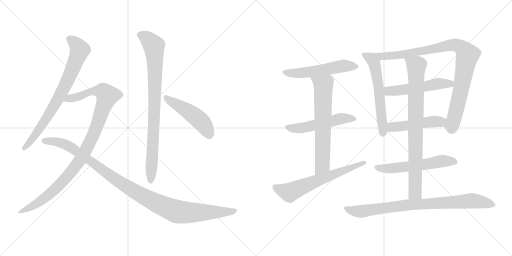
t = 0.00 s
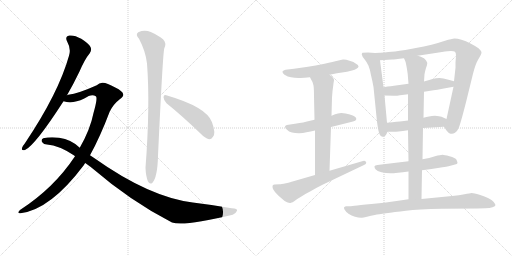
t = 2.67 s
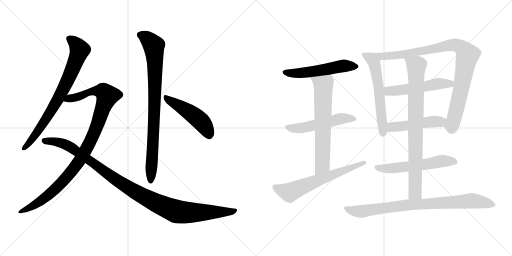
t = 5.33 s
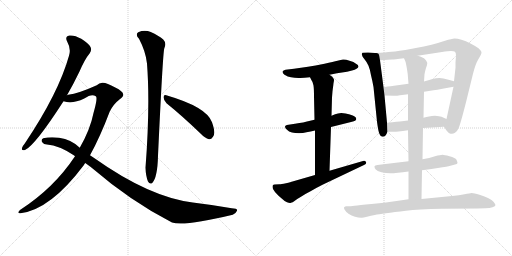
t = 8.00 s
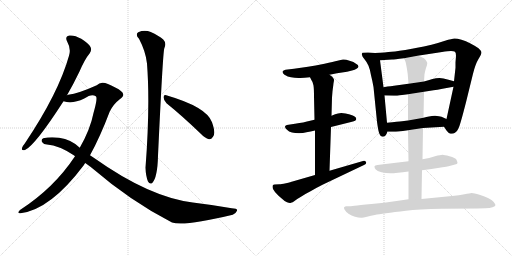
t = 10.67 s
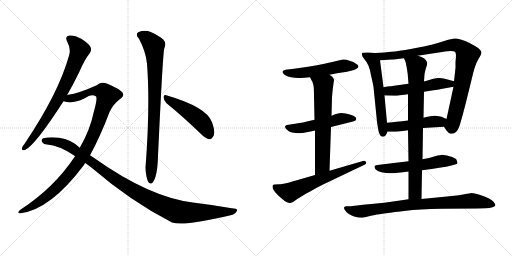
t = 13.34 s

The animated SVG that drew these frames (rendered in a browser with its animation timeline set to each time). Animation: 16 CSS @keyframes rules; one cycle of 13.34 s.

<svg version="1.1" viewBox="0 0 2048 1024" xmlns="http://www.w3.org/2000/svg">
  <g stroke="lightgray" stroke-dasharray="1,1" stroke-width="1" transform="scale(4, 4)">
    <line x1="0" y1="0" x2="256" y2="256"></line>
    <line x1="256" y1="0" x2="0" y2="256"></line>
    <line x1="128" y1="0" x2="128" y2="256"></line>
    <line x1="0" y1="128" x2="256" y2="128"></line>
    <line x1="256" y1="0" x2="512" y2="256"></line>
    <line x1="512" y1="0" x2="256" y2="256"></line>
    <line x1="384" y1="0" x2="384" y2="256"></line>
    <line x1="256" y1="128" x2="512" y2="128"></line>
  </g>
<g transform="scale(1, -1) translate(0, -850)">
   <style type="text/css">
    @keyframes keyframes0 {
      from {
       stroke: black;
       stroke-dashoffset: 768;
       stroke-width: 128;
       }
       71% {
       animation-timing-function: step-end;
       stroke: black;
       stroke-dashoffset: 0;
       stroke-width: 128;
       }
       to {
       stroke: black;
       stroke-width: 1024;
       }
       }
       #make-me-a-hanzi-animation-0 {
         animation: keyframes0 0.875000s both;
         animation-delay: 0.000000s;
         animation-timing-function: linear;
       }
    @keyframes keyframes1 {
      from {
       stroke: black;
       stroke-dashoffset: 1041;
       stroke-width: 128;
       }
       77% {
       animation-timing-function: step-end;
       stroke: black;
       stroke-dashoffset: 0;
       stroke-width: 128;
       }
       to {
       stroke: black;
       stroke-width: 1024;
       }
       }
       #make-me-a-hanzi-animation-1 {
         animation: keyframes1 1.097168s both;
         animation-delay: 0.875000s;
         animation-timing-function: linear;
       }
    @keyframes keyframes2 {
      from {
       stroke: black;
       stroke-dashoffset: 1093;
       stroke-width: 128;
       }
       78% {
       animation-timing-function: step-end;
       stroke: black;
       stroke-dashoffset: 0;
       stroke-width: 128;
       }
       to {
       stroke: black;
       stroke-width: 1024;
       }
       }
       #make-me-a-hanzi-animation-2 {
         animation: keyframes2 1.139486s both;
         animation-delay: 1.972168s;
         animation-timing-function: linear;
       }
    @keyframes keyframes3 {
      from {
       stroke: black;
       stroke-dashoffset: 866;
       stroke-width: 128;
       }
       74% {
       animation-timing-function: step-end;
       stroke: black;
       stroke-dashoffset: 0;
       stroke-width: 128;
       }
       to {
       stroke: black;
       stroke-width: 1024;
       }
       }
       #make-me-a-hanzi-animation-3 {
         animation: keyframes3 0.954753s both;
         animation-delay: 3.111654s;
         animation-timing-function: linear;
       }
    @keyframes keyframes4 {
      from {
       stroke: black;
       stroke-dashoffset: 487;
       stroke-width: 128;
       }
       61% {
       animation-timing-function: step-end;
       stroke: black;
       stroke-dashoffset: 0;
       stroke-width: 128;
       }
       to {
       stroke: black;
       stroke-width: 1024;
       }
       }
       #make-me-a-hanzi-animation-4 {
         animation: keyframes4 0.646322s both;
         animation-delay: 4.066407s;
         animation-timing-function: linear;
       }
    @keyframes keyframes5 {
      from {
       stroke: black;
       stroke-dashoffset: 546;
       stroke-width: 128;
       }
       64% {
       animation-timing-function: step-end;
       stroke: black;
       stroke-dashoffset: 0;
       stroke-width: 128;
       }
       to {
       stroke: black;
       stroke-width: 1024;
       }
       }
       #make-me-a-hanzi-animation-5 {
         animation: keyframes5 0.694336s both;
         animation-delay: 4.712729s;
         animation-timing-function: linear;
       }
    @keyframes keyframes6 {
      from {
       stroke: black;
       stroke-dashoffset: 530;
       stroke-width: 128;
       }
       63% {
       animation-timing-function: step-end;
       stroke: black;
       stroke-dashoffset: 0;
       stroke-width: 128;
       }
       to {
       stroke: black;
       stroke-width: 1024;
       }
       }
       #make-me-a-hanzi-animation-6 {
         animation: keyframes6 0.681315s both;
         animation-delay: 5.407065s;
         animation-timing-function: linear;
       }
    @keyframes keyframes7 {
      from {
       stroke: black;
       stroke-dashoffset: 667;
       stroke-width: 128;
       }
       68% {
       animation-timing-function: step-end;
       stroke: black;
       stroke-dashoffset: 0;
       stroke-width: 128;
       }
       to {
       stroke: black;
       stroke-width: 1024;
       }
       }
       #make-me-a-hanzi-animation-7 {
         animation: keyframes7 0.792806s both;
         animation-delay: 6.088380s;
         animation-timing-function: linear;
       }
    @keyframes keyframes8 {
      from {
       stroke: black;
       stroke-dashoffset: 643;
       stroke-width: 128;
       }
       68% {
       animation-timing-function: step-end;
       stroke: black;
       stroke-dashoffset: 0;
       stroke-width: 128;
       }
       to {
       stroke: black;
       stroke-width: 1024;
       }
       }
       #make-me-a-hanzi-animation-8 {
         animation: keyframes8 0.773275s both;
         animation-delay: 6.881186s;
         animation-timing-function: linear;
       }
    @keyframes keyframes9 {
      from {
       stroke: black;
       stroke-dashoffset: 598;
       stroke-width: 128;
       }
       66% {
       animation-timing-function: step-end;
       stroke: black;
       stroke-dashoffset: 0;
       stroke-width: 128;
       }
       to {
       stroke: black;
       stroke-width: 1024;
       }
       }
       #make-me-a-hanzi-animation-9 {
         animation: keyframes9 0.736654s both;
         animation-delay: 7.654461s;
         animation-timing-function: linear;
       }
    @keyframes keyframes10 {
      from {
       stroke: black;
       stroke-dashoffset: 950;
       stroke-width: 128;
       }
       76% {
       animation-timing-function: step-end;
       stroke: black;
       stroke-dashoffset: 0;
       stroke-width: 128;
       }
       to {
       stroke: black;
       stroke-width: 1024;
       }
       }
       #make-me-a-hanzi-animation-10 {
         animation: keyframes10 1.023112s both;
         animation-delay: 8.391115s;
         animation-timing-function: linear;
       }
    @keyframes keyframes11 {
      from {
       stroke: black;
       stroke-dashoffset: 530;
       stroke-width: 128;
       }
       63% {
       animation-timing-function: step-end;
       stroke: black;
       stroke-dashoffset: 0;
       stroke-width: 128;
       }
       to {
       stroke: black;
       stroke-width: 1024;
       }
       }
       #make-me-a-hanzi-animation-11 {
         animation: keyframes11 0.681315s both;
         animation-delay: 9.414227s;
         animation-timing-function: linear;
       }
    @keyframes keyframes12 {
      from {
       stroke: black;
       stroke-dashoffset: 487;
       stroke-width: 128;
       }
       61% {
       animation-timing-function: step-end;
       stroke: black;
       stroke-dashoffset: 0;
       stroke-width: 128;
       }
       to {
       stroke: black;
       stroke-width: 1024;
       }
       }
       #make-me-a-hanzi-animation-12 {
         animation: keyframes12 0.646322s both;
         animation-delay: 10.095542s;
         animation-timing-function: linear;
       }
    @keyframes keyframes13 {
      from {
       stroke: black;
       stroke-dashoffset: 576;
       stroke-width: 128;
       }
       65% {
       animation-timing-function: step-end;
       stroke: black;
       stroke-dashoffset: 0;
       stroke-width: 128;
       }
       to {
       stroke: black;
       stroke-width: 1024;
       }
       }
       #make-me-a-hanzi-animation-13 {
         animation: keyframes13 0.718750s both;
         animation-delay: 10.741864s;
         animation-timing-function: linear;
       }
    @keyframes keyframes14 {
      from {
       stroke: black;
       stroke-dashoffset: 837;
       stroke-width: 128;
       }
       73% {
       animation-timing-function: step-end;
       stroke: black;
       stroke-dashoffset: 0;
       stroke-width: 128;
       }
       to {
       stroke: black;
       stroke-width: 1024;
       }
       }
       #make-me-a-hanzi-animation-14 {
         animation: keyframes14 0.931152s both;
         animation-delay: 11.460614s;
         animation-timing-function: linear;
       }
    @keyframes keyframes15 {
      from {
       stroke: black;
       stroke-dashoffset: 852;
       stroke-width: 128;
       }
       73% {
       animation-timing-function: step-end;
       stroke: black;
       stroke-dashoffset: 0;
       stroke-width: 128;
       }
       to {
       stroke: black;
       stroke-width: 1024;
       }
       }
       #make-me-a-hanzi-animation-15 {
         animation: keyframes15 0.943359s both;
         animation-delay: 12.391766s;
         animation-timing-function: linear;
       }
</style>
<path d="M 268.0 469.0 Q 293.0 512.0 318.0 564.0 Q 339.0 613.0 359.0 637.0 Q 368.0 649.0 362.0 662.0 Q 356.0 675.0 325.0 695.0 Q 297.0 711.0 277.0 708.0 Q 258.0 704.0 269.0 683.0 Q 285.0 655.0 276.0 627.0 Q 234.0 477.0 99.0 276.0 Q 89.0 264.0 88.0 258.0 Q 85.0 246.0 100.0 250.0 Q 140.0 268.0 254.0 445.0 L 268.0 469.0 Z" fill="lightgray"></path> 
<path d="M 360.0 229.0 Q 400.0 301.0 439.0 404.0 Q 454.0 434.0 479.0 453.0 Q 494.0 463.0 493.0 472.0 Q 492.0 485.0 461.0 500.0 Q 424.0 521.0 409.0 519.0 Q 397.0 518.0 387.0 509.0 Q 314.0 476.0 273.0 471.0 Q 270.0 471.0 268.0 469.0 C 239.0 462.0 224.0 450.0 254.0 445.0 Q 290.0 433.0 337.0 456.0 Q 367.0 477.0 383.0 465.0 Q 392.0 461.0 374.0 398.0 Q 361.0 332.0 319.0 259.0 L 300.0 225.0 Q 216.0 98.0 80.0 10.0 Q 73.0 4.0 73.0 0.0 Q 74.0 -4.0 82.0 -3.0 Q 202.0 12.0 335.0 189.0 Q 338.0 195.0 341.0 198.0 L 360.0 229.0 Z" fill="lightgray"></path> 
<path d="M 341.0 198.0 L 363.0 182.0 Q 525.0 43.0 688.0 -40.0 Q 736.0 -56.0 931.0 -9.0 Q 944.0 -3.0 948.0 7.0 Q 951.0 17.0 927.0 17.0 Q 854.0 30.0 771.0 40.0 Q 597.0 62.0 378.0 217.0 Q 369.0 224.0 360.0 229.0 L 319.0 259.0 Q 286.0 292.0 236.0 299.0 Q 200.0 303.0 173.0 297.0 Q 163.0 291.0 168.0 282.0 Q 175.0 272.0 188.0 272.0 Q 237.0 268.0 295.0 229.0 Q 298.0 228.0 300.0 225.0 L 341.0 198.0 Z" fill="lightgray"></path> 
<path d="M 556.0 695.0 Q 583.0 644.0 588.0 596.0 Q 601.0 428.0 582.0 179.0 Q 583.0 146.0 592.0 124.0 Q 599.0 111.0 609.0 118.0 Q 630.0 140.0 632.0 227.0 Q 651.0 633.0 657.0 656.0 Q 667.0 678.0 653.0 692.0 Q 635.0 708.0 603.0 722.0 Q 578.0 732.0 553.0 721.0 Q 540.0 712.0 556.0 695.0 Z" fill="lightgray"></path> 
<path d="M 666.0 437.0 Q 727.0 388.0 802.0 316.0 Q 820.0 297.0 836.0 293.0 Q 845.0 292.0 852.0 303.0 Q 864.0 316.0 848.0 361.0 Q 827.0 422.0 665.0 469.0 Q 655.0 473.0 654.0 461.0 Q 655.0 448.0 666.0 437.0 Z" fill="lightgray"></path> 
<path d="M 1318.0 551.5 L 1348.0 557.5 L 1388.0 563.5 L 1408.0 568.5 Q 1420.0 571.5 1426.0 575.5 Q 1433.0 579.5 1434.0 583.5 L 1434.0 584.5 Q 1434.0 590.5 1424.0 595.5 Q 1416.0 603.5 1398.0 607.5 Q 1384.0 612.5 1375.0 612.5 L 1372.0 612.5 Q 1364.0 611.5 1350.0 607.5 Q 1335.0 603.5 1298.0 595.5 Q 1260.0 587.5 1232.0 583.5 L 1176.0 575.5 L 1142.0 571.5 Q 1133.0 569.5 1130.0 564.5 L 1130.0 562.5 Q 1130.0 557.5 1138.0 551.5 Q 1151.0 543.5 1164.0 541.5 Q 1178.0 538.5 1194.0 538.5 L 1201.0 538.5 Q 1216.0 538.5 1240.0 541.5 L 1318.0 551.5 Z" fill="lightgray"></path> 
<path d="M 1324.0 342.5 L 1408.0 363.5 Q 1424.0 367.5 1425.0 373.5 L 1425.0 375.5 Q 1425.0 380.5 1420.0 383.5 Q 1414.0 389.5 1396.0 393.5 Q 1379.0 397.5 1374.0 397.5 Q 1369.0 398.5 1365.0 398.5 Q 1358.0 398.5 1352.0 396.5 Q 1342.0 394.5 1326.0 387.5 L 1258.0 371.5 L 1232.0 365.5 Q 1219.0 361.5 1180.0 355.5 L 1154.0 351.5 Q 1140.0 349.5 1140.0 343.5 Q 1140.0 337.5 1148.0 331.5 Q 1155.0 323.5 1168.0 320.5 Q 1180.0 317.5 1196.0 317.5 Q 1212.0 317.5 1226.0 321.5 Q 1242.0 323.5 1260.0 328.5 L 1324.0 342.5 Z" fill="lightgray"></path> 
<path d="M 1318.0 167.5 L 1324.0 342.5 L 1326.0 387.5 L 1328.0 460.5 L 1330.0 485.5 Q 1334.0 516.5 1334.0 517.5 Q 1336.0 527.5 1336.0 530.5 L 1336.0 531.5 Q 1336.0 534.5 1332.0 539.5 Q 1330.0 543.5 1318.0 551.5 C 1294.0 569.5 1226.0 568.5 1240.0 541.5 L 1246.0 529.5 Q 1252.0 522.5 1254.0 508.5 Q 1256.0 494.5 1256.0 465.5 L 1258.0 371.5 L 1260.0 328.5 L 1260.0 150.5 C 1260.0 120.5 1317.0 137.5 1318.0 167.5 Z" fill="lightgray"></path> 
<path d="M 1260.0 150.5 L 1170.0 124.5 Q 1164.0 122.5 1144.0 117.5 Q 1124.0 113.5 1118.0 113.5 L 1098.0 112.5 Q 1094.0 111.5 1092.0 110.5 Q 1090.0 108.5 1090.0 104.5 Q 1090.0 100.5 1092.0 94.5 Q 1098.0 82.5 1114.0 67.5 L 1128.0 55.5 Q 1138.0 45.5 1148.0 41.5 Q 1155.0 38.5 1160.0 38.5 Q 1162.0 38.5 1164.0 39.5 Q 1170.0 40.5 1178.0 46.5 Q 1186.0 53.5 1204.0 63.5 Q 1222.0 75.5 1244.0 86.5 Q 1264.0 98.5 1290.0 111.5 L 1456.0 190.5 Q 1465.0 194.5 1465.0 199.5 Q 1465.0 200.5 1464.0 202.5 Q 1461.0 207.5 1456.0 207.5 Q 1454.0 207.5 1452.0 206.5 L 1318.0 167.5 L 1260.0 150.5 Z" fill="lightgray"></path> 
<path d="M 1500.0 638.5 L 1472.0 640.5 L 1450.0 639.5 Q 1447.0 636.5 1447.0 633.5 Q 1447.0 632.5 1448.0 630.5 Q 1448.0 624.5 1458.0 613.5 Q 1468.0 601.5 1474.0 587.5 Q 1480.0 573.5 1484.0 549.5 Q 1490.0 525.5 1494.0 502.5 L 1508.0 363.5 Q 1513.0 325.5 1518.0 314.5 Q 1522.0 303.5 1530.0 303.5 Q 1537.0 303.5 1542.0 308.5 Q 1546.0 313.5 1550.0 323.5 L 1548.0 359.5 L 1538.0 468.5 L 1534.0 501.5 L 1520.0 609.5 C 1516.0 637.5 1516.0 637.5 1500.0 638.5 Z" fill="lightgray"></path> 
<path d="M 1776.0 343.5 L 1786.0 328.5 Q 1794.0 317.5 1802.0 315.5 L 1807.0 315.5 Q 1814.0 315.5 1820.0 319.5 Q 1830.0 326.5 1834.0 337.5 Q 1840.0 347.5 1864.0 441.5 L 1892.0 555.5 Q 1902.0 595.5 1914.0 614.5 Q 1926.0 633.5 1926.0 640.5 Q 1925.0 647.5 1914.0 657.5 Q 1903.0 665.5 1882.0 676.5 Q 1863.0 686.5 1846.0 691.5 Q 1829.0 696.5 1818.0 696.5 Q 1808.0 695.5 1780.0 687.5 Q 1750.0 677.5 1726.0 671.5 Q 1704.0 665.5 1648.0 655.5 Q 1590.0 645.5 1566.0 643.5 Q 1543.0 640.5 1500.0 638.5 C 1470.0 636.5 1490.0 607.5 1520.0 609.5 L 1568.0 612.5 Q 1576.0 612.5 1616.0 617.5 L 1670.0 627.5 L 1768.0 642.5 Q 1793.0 646.5 1804.0 646.5 Q 1815.0 645.5 1820.0 643.5 Q 1824.0 639.5 1824.0 626.5 Q 1824.0 625.5 1822.0 601.5 L 1822.0 579.5 L 1816.0 525.5 L 1814.0 503.5 L 1786.0 374.5 C 1780.0 345.5 1774.0 347.5 1776.0 343.5 Z" fill="lightgray"></path> 
<path d="M 1634.0 515.5 L 1576.0 507.5 Q 1570.0 507.5 1534.0 501.5 C 1504.0 496.5 1508.0 469.5 1538.0 468.5 L 1576.0 467.5 L 1580.0 467.5 Q 1587.0 467.5 1600.0 469.5 Q 1617.0 471.5 1632.0 473.5 L 1696.0 483.5 L 1734.0 489.5 Q 1748.0 491.5 1770.0 495.5 L 1814.0 503.5 C 1844.0 508.5 1845.0 517.5 1816.0 525.5 L 1794.0 531.5 Q 1772.0 537.5 1758.0 538.5 Q 1744.0 538.5 1730.0 534.5 Q 1714.0 529.5 1696.0 524.5 L 1634.0 515.5 Z" fill="lightgray"></path> 
<path d="M 1692.0 338.5 L 1776.0 343.5 C 1806.0 345.5 1813.0 362.5 1786.0 374.5 L 1766.0 383.5 Q 1758.0 386.5 1740.0 387.5 Q 1727.0 387.5 1716.0 384.5 Q 1706.0 382.5 1694.0 379.5 L 1632.0 368.5 L 1608.0 365.5 Q 1594.0 364.5 1548.0 359.5 C 1518.0 356.5 1520.0 323.5 1550.0 323.5 L 1576.0 323.5 Q 1582.0 323.5 1594.0 324.5 Q 1610.0 326.5 1632.0 329.5 L 1692.0 338.5 Z" fill="lightgray"></path> 
<path d="M 1688.0 169.5 L 1726.0 174.5 L 1770.0 181.5 Q 1787.0 183.5 1794.0 185.5 L 1820.0 192.5 Q 1829.0 194.5 1830.0 198.5 Q 1830.0 201.5 1826.0 211.5 Q 1822.0 219.5 1798.0 225.5 Q 1776.0 231.5 1770.0 231.5 Q 1763.0 231.5 1740.0 225.5 Q 1718.0 218.5 1690.0 213.5 L 1634.0 205.5 L 1592.0 200.5 L 1534.0 193.5 L 1510.0 190.5 Q 1499.0 189.5 1498.0 185.5 L 1498.0 183.5 Q 1498.0 179.5 1502.0 173.5 Q 1508.0 165.5 1526.0 161.5 Q 1543.0 157.5 1562.0 157.5 Q 1572.0 157.5 1592.0 159.5 Q 1610.0 161.5 1634.0 164.5 L 1688.0 169.5 Z" fill="lightgray"></path> 
<path d="M 1634.0 164.5 L 1634.0 53.5 C 1634.0 23.5 1685.0 24.5 1686.0 54.5 L 1688.0 169.5 L 1690.0 213.5 L 1692.0 338.5 L 1694.0 379.5 L 1696.0 483.5 L 1696.0 524.5 L 1698.0 553.5 Q 1700.0 565.5 1704.0 578.5 Q 1709.0 591.5 1709.0 597.5 Q 1709.0 600.5 1708.0 601.5 Q 1706.0 607.5 1700.0 613.5 Q 1694.0 621.5 1670.0 627.5 C 1641.0 636.5 1605.0 645.5 1616.0 617.5 L 1622.0 603.5 Q 1624.0 597.5 1628.0 573.5 Q 1632.0 550.5 1632.0 539.5 L 1634.0 515.5 L 1632.0 473.5 L 1632.0 368.5 L 1632.0 329.5 L 1634.0 205.5 L 1634.0 164.5 Z" fill="lightgray"></path> 
<path d="M 1634.0 53.5 L 1586.0 46.5 Q 1537.0 39.5 1486.0 34.5 Q 1436.0 29.5 1418.0 27.5 Q 1400.0 25.5 1394.0 25.5 L 1384.0 25.5 Q 1378.0 24.5 1376.0 20.5 L 1376.0 19.5 Q 1376.0 15.5 1380.0 9.5 Q 1384.0 2.5 1394.0 -4.5 Q 1406.0 -12.5 1420.0 -16.5 Q 1433.0 -20.5 1444.0 -20.5 L 1448.0 -20.5 Q 1452.0 -20.5 1468.0 -16.5 Q 1484.0 -12.5 1499.0 -9.5 Q 1514.0 -6.5 1544.0 -2.5 Q 1576.0 2.5 1624.0 7.5 Q 1672.0 13.5 1768.0 15.5 L 1910.0 16.5 L 1942.0 17.5 Q 1960.0 17.5 1970.0 21.5 Q 1982.0 25.5 1982.0 30.5 Q 1980.0 35.5 1974.0 43.5 Q 1968.0 50.5 1954.0 57.5 Q 1940.0 65.5 1918.0 71.5 Q 1896.0 78.5 1886.0 78.5 Q 1880.0 77.5 1858.0 73.5 Q 1838.0 69.5 1808.0 66.5 L 1686.0 54.5 L 1634.0 53.5 Z" fill="lightgray"></path> 
      <clipPath id="make-me-a-hanzi-clip-0">
      <path d="M 268.0 469.0 Q 293.0 512.0 318.0 564.0 Q 339.0 613.0 359.0 637.0 Q 368.0 649.0 362.0 662.0 Q 356.0 675.0 325.0 695.0 Q 297.0 711.0 277.0 708.0 Q 258.0 704.0 269.0 683.0 Q 285.0 655.0 276.0 627.0 Q 234.0 477.0 99.0 276.0 Q 89.0 264.0 88.0 258.0 Q 85.0 246.0 100.0 250.0 Q 140.0 268.0 254.0 445.0 L 268.0 469.0 Z" fill="lightgray"></path>
      </clipPath>
      <path clip-path="url(#make-me-a-hanzi-clip-0)" d="M 279.0 694.0 L 305.0 673.0 L 318.0 649.0 L 289.0 569.0 L 204.0 404.0 L 134.0 300.0 L 97.0 259.0 " fill="none" id="make-me-a-hanzi-animation-0" stroke-dasharray="640 1280" stroke-linecap="round"></path>

      <clipPath id="make-me-a-hanzi-clip-1">
      <path d="M 360.0 229.0 Q 400.0 301.0 439.0 404.0 Q 454.0 434.0 479.0 453.0 Q 494.0 463.0 493.0 472.0 Q 492.0 485.0 461.0 500.0 Q 424.0 521.0 409.0 519.0 Q 397.0 518.0 387.0 509.0 Q 314.0 476.0 273.0 471.0 Q 270.0 471.0 268.0 469.0 C 239.0 462.0 224.0 450.0 254.0 445.0 Q 290.0 433.0 337.0 456.0 Q 367.0 477.0 383.0 465.0 Q 392.0 461.0 374.0 398.0 Q 361.0 332.0 319.0 259.0 L 300.0 225.0 Q 216.0 98.0 80.0 10.0 Q 73.0 4.0 73.0 0.0 Q 74.0 -4.0 82.0 -3.0 Q 202.0 12.0 335.0 189.0 Q 338.0 195.0 341.0 198.0 L 360.0 229.0 Z" fill="lightgray"></path>
      </clipPath>
      <path clip-path="url(#make-me-a-hanzi-clip-1)" d="M 261.0 449.0 L 323.0 466.0 L 366.0 485.0 L 411.0 485.0 L 430.0 467.0 L 377.0 319.0 L 310.0 195.0 L 235.0 107.0 L 187.0 64.0 L 142.0 32.0 L 79.0 3.0 " fill="none" id="make-me-a-hanzi-animation-1" stroke-dasharray="913 1826" stroke-linecap="round"></path>

      <clipPath id="make-me-a-hanzi-clip-2">
      <path d="M 341.0 198.0 L 363.0 182.0 Q 525.0 43.0 688.0 -40.0 Q 736.0 -56.0 931.0 -9.0 Q 944.0 -3.0 948.0 7.0 Q 951.0 17.0 927.0 17.0 Q 854.0 30.0 771.0 40.0 Q 597.0 62.0 378.0 217.0 Q 369.0 224.0 360.0 229.0 L 319.0 259.0 Q 286.0 292.0 236.0 299.0 Q 200.0 303.0 173.0 297.0 Q 163.0 291.0 168.0 282.0 Q 175.0 272.0 188.0 272.0 Q 237.0 268.0 295.0 229.0 Q 298.0 228.0 300.0 225.0 L 341.0 198.0 Z" fill="lightgray"></path>
      </clipPath>
      <path clip-path="url(#make-me-a-hanzi-clip-2)" d="M 180.0 286.0 L 226.0 283.0 L 279.0 264.0 L 502.0 106.0 L 582.0 59.0 L 689.0 10.0 L 736.0 0.0 L 892.0 1.0 L 938.0 7.0 " fill="none" id="make-me-a-hanzi-animation-2" stroke-dasharray="965 1930" stroke-linecap="round"></path>

      <clipPath id="make-me-a-hanzi-clip-3">
      <path d="M 556.0 695.0 Q 583.0 644.0 588.0 596.0 Q 601.0 428.0 582.0 179.0 Q 583.0 146.0 592.0 124.0 Q 599.0 111.0 609.0 118.0 Q 630.0 140.0 632.0 227.0 Q 651.0 633.0 657.0 656.0 Q 667.0 678.0 653.0 692.0 Q 635.0 708.0 603.0 722.0 Q 578.0 732.0 553.0 721.0 Q 540.0 712.0 556.0 695.0 Z" fill="lightgray"></path>
      </clipPath>
      <path clip-path="url(#make-me-a-hanzi-clip-3)" d="M 563.0 709.0 L 589.0 696.0 L 615.0 667.0 L 618.0 634.0 L 617.0 353.0 L 602.0 126.0 " fill="none" id="make-me-a-hanzi-animation-3" stroke-dasharray="738 1476" stroke-linecap="round"></path>

      <clipPath id="make-me-a-hanzi-clip-4">
      <path d="M 666.0 437.0 Q 727.0 388.0 802.0 316.0 Q 820.0 297.0 836.0 293.0 Q 845.0 292.0 852.0 303.0 Q 864.0 316.0 848.0 361.0 Q 827.0 422.0 665.0 469.0 Q 655.0 473.0 654.0 461.0 Q 655.0 448.0 666.0 437.0 Z" fill="lightgray"></path>
      </clipPath>
      <path clip-path="url(#make-me-a-hanzi-clip-4)" d="M 665.0 457.0 L 789.0 378.0 L 822.0 342.0 L 836.0 310.0 " fill="none" id="make-me-a-hanzi-animation-4" stroke-dasharray="359 718" stroke-linecap="round"></path>

      <clipPath id="make-me-a-hanzi-clip-5">
      <path d="M 1318.0 551.5 L 1348.0 557.5 L 1388.0 563.5 L 1408.0 568.5 Q 1420.0 571.5 1426.0 575.5 Q 1433.0 579.5 1434.0 583.5 L 1434.0 584.5 Q 1434.0 590.5 1424.0 595.5 Q 1416.0 603.5 1398.0 607.5 Q 1384.0 612.5 1375.0 612.5 L 1372.0 612.5 Q 1364.0 611.5 1350.0 607.5 Q 1335.0 603.5 1298.0 595.5 Q 1260.0 587.5 1232.0 583.5 L 1176.0 575.5 L 1142.0 571.5 Q 1133.0 569.5 1130.0 564.5 L 1130.0 562.5 Q 1130.0 557.5 1138.0 551.5 Q 1151.0 543.5 1164.0 541.5 Q 1178.0 538.5 1194.0 538.5 L 1201.0 538.5 Q 1216.0 538.5 1240.0 541.5 L 1318.0 551.5 Z" fill="lightgray"></path>
      </clipPath>
      <path clip-path="url(#make-me-a-hanzi-clip-5)" d="M 1139.0 563.5 L 1206.0 558.5 L 1362.0 585.5 L 1426.0 584.5 " fill="none" id="make-me-a-hanzi-animation-5" stroke-dasharray="418 836" stroke-linecap="round"></path>

      <clipPath id="make-me-a-hanzi-clip-6">
      <path d="M 1324.0 342.5 L 1408.0 363.5 Q 1424.0 367.5 1425.0 373.5 L 1425.0 375.5 Q 1425.0 380.5 1420.0 383.5 Q 1414.0 389.5 1396.0 393.5 Q 1379.0 397.5 1374.0 397.5 Q 1369.0 398.5 1365.0 398.5 Q 1358.0 398.5 1352.0 396.5 Q 1342.0 394.5 1326.0 387.5 L 1258.0 371.5 L 1232.0 365.5 Q 1219.0 361.5 1180.0 355.5 L 1154.0 351.5 Q 1140.0 349.5 1140.0 343.5 Q 1140.0 337.5 1148.0 331.5 Q 1155.0 323.5 1168.0 320.5 Q 1180.0 317.5 1196.0 317.5 Q 1212.0 317.5 1226.0 321.5 Q 1242.0 323.5 1260.0 328.5 L 1324.0 342.5 Z" fill="lightgray"></path>
      </clipPath>
      <path clip-path="url(#make-me-a-hanzi-clip-6)" d="M 1149.0 340.5 L 1202.0 337.5 L 1362.0 375.5 L 1418.0 374.5 " fill="none" id="make-me-a-hanzi-animation-6" stroke-dasharray="402 804" stroke-linecap="round"></path>

      <clipPath id="make-me-a-hanzi-clip-7">
      <path d="M 1318.0 167.5 L 1324.0 342.5 L 1326.0 387.5 L 1328.0 460.5 L 1330.0 485.5 Q 1334.0 516.5 1334.0 517.5 Q 1336.0 527.5 1336.0 530.5 L 1336.0 531.5 Q 1336.0 534.5 1332.0 539.5 Q 1330.0 543.5 1318.0 551.5 C 1294.0 569.5 1226.0 568.5 1240.0 541.5 L 1246.0 529.5 Q 1252.0 522.5 1254.0 508.5 Q 1256.0 494.5 1256.0 465.5 L 1258.0 371.5 L 1260.0 328.5 L 1260.0 150.5 C 1260.0 120.5 1317.0 137.5 1318.0 167.5 Z" fill="lightgray"></path>
      </clipPath>
      <path clip-path="url(#make-me-a-hanzi-clip-7)" d="M 1248.0 538.5 L 1283.0 517.5 L 1294.0 498.5 L 1290.0 192.5 L 1266.0 157.5 " fill="none" id="make-me-a-hanzi-animation-7" stroke-dasharray="539 1078" stroke-linecap="round"></path>

      <clipPath id="make-me-a-hanzi-clip-8">
      <path d="M 1260.0 150.5 L 1170.0 124.5 Q 1164.0 122.5 1144.0 117.5 Q 1124.0 113.5 1118.0 113.5 L 1098.0 112.5 Q 1094.0 111.5 1092.0 110.5 Q 1090.0 108.5 1090.0 104.5 Q 1090.0 100.5 1092.0 94.5 Q 1098.0 82.5 1114.0 67.5 L 1128.0 55.5 Q 1138.0 45.5 1148.0 41.5 Q 1155.0 38.5 1160.0 38.5 Q 1162.0 38.5 1164.0 39.5 Q 1170.0 40.5 1178.0 46.5 Q 1186.0 53.5 1204.0 63.5 Q 1222.0 75.5 1244.0 86.5 Q 1264.0 98.5 1290.0 111.5 L 1456.0 190.5 Q 1465.0 194.5 1465.0 199.5 Q 1465.0 200.5 1464.0 202.5 Q 1461.0 207.5 1456.0 207.5 Q 1454.0 207.5 1452.0 206.5 L 1318.0 167.5 L 1260.0 150.5 Z" fill="lightgray"></path>
      </clipPath>
      <path clip-path="url(#make-me-a-hanzi-clip-8)" d="M 1097.0 105.5 L 1158.0 80.5 L 1457.0 198.5 " fill="none" id="make-me-a-hanzi-animation-8" stroke-dasharray="515 1030" stroke-linecap="round"></path>

      <clipPath id="make-me-a-hanzi-clip-9">
      <path d="M 1500.0 638.5 L 1472.0 640.5 L 1450.0 639.5 Q 1447.0 636.5 1447.0 633.5 Q 1447.0 632.5 1448.0 630.5 Q 1448.0 624.5 1458.0 613.5 Q 1468.0 601.5 1474.0 587.5 Q 1480.0 573.5 1484.0 549.5 Q 1490.0 525.5 1494.0 502.5 L 1508.0 363.5 Q 1513.0 325.5 1518.0 314.5 Q 1522.0 303.5 1530.0 303.5 Q 1537.0 303.5 1542.0 308.5 Q 1546.0 313.5 1550.0 323.5 L 1548.0 359.5 L 1538.0 468.5 L 1534.0 501.5 L 1520.0 609.5 C 1516.0 637.5 1516.0 637.5 1500.0 638.5 Z" fill="lightgray"></path>
      </clipPath>
      <path clip-path="url(#make-me-a-hanzi-clip-9)" d="M 1454.0 634.5 L 1487.0 615.5 L 1501.0 583.5 L 1518.0 471.5 L 1531.0 316.5 " fill="none" id="make-me-a-hanzi-animation-9" stroke-dasharray="470 940" stroke-linecap="round"></path>

      <clipPath id="make-me-a-hanzi-clip-10">
      <path d="M 1776.0 343.5 L 1786.0 328.5 Q 1794.0 317.5 1802.0 315.5 L 1807.0 315.5 Q 1814.0 315.5 1820.0 319.5 Q 1830.0 326.5 1834.0 337.5 Q 1840.0 347.5 1864.0 441.5 L 1892.0 555.5 Q 1902.0 595.5 1914.0 614.5 Q 1926.0 633.5 1926.0 640.5 Q 1925.0 647.5 1914.0 657.5 Q 1903.0 665.5 1882.0 676.5 Q 1863.0 686.5 1846.0 691.5 Q 1829.0 696.5 1818.0 696.5 Q 1808.0 695.5 1780.0 687.5 Q 1750.0 677.5 1726.0 671.5 Q 1704.0 665.5 1648.0 655.5 Q 1590.0 645.5 1566.0 643.5 Q 1543.0 640.5 1500.0 638.5 C 1470.0 636.5 1490.0 607.5 1520.0 609.5 L 1568.0 612.5 Q 1576.0 612.5 1616.0 617.5 L 1670.0 627.5 L 1768.0 642.5 Q 1793.0 646.5 1804.0 646.5 Q 1815.0 645.5 1820.0 643.5 Q 1824.0 639.5 1824.0 626.5 Q 1824.0 625.5 1822.0 601.5 L 1822.0 579.5 L 1816.0 525.5 L 1814.0 503.5 L 1786.0 374.5 C 1780.0 345.5 1774.0 347.5 1776.0 343.5 Z" fill="lightgray"></path>
      </clipPath>
      <path clip-path="url(#make-me-a-hanzi-clip-10)" d="M 1508.0 637.5 L 1528.0 625.5 L 1589.0 629.5 L 1812.0 670.5 L 1843.0 662.5 L 1859.0 646.5 L 1870.0 630.5 L 1832.0 436.5 L 1809.0 351.5 L 1787.0 345.5 " fill="none" id="make-me-a-hanzi-animation-10" stroke-dasharray="822 1644" stroke-linecap="round"></path>

      <clipPath id="make-me-a-hanzi-clip-11">
      <path d="M 1634.0 515.5 L 1576.0 507.5 Q 1570.0 507.5 1534.0 501.5 C 1504.0 496.5 1508.0 469.5 1538.0 468.5 L 1576.0 467.5 L 1580.0 467.5 Q 1587.0 467.5 1600.0 469.5 Q 1617.0 471.5 1632.0 473.5 L 1696.0 483.5 L 1734.0 489.5 Q 1748.0 491.5 1770.0 495.5 L 1814.0 503.5 C 1844.0 508.5 1845.0 517.5 1816.0 525.5 L 1794.0 531.5 Q 1772.0 537.5 1758.0 538.5 Q 1744.0 538.5 1730.0 534.5 Q 1714.0 529.5 1696.0 524.5 L 1634.0 515.5 Z" fill="lightgray"></path>
      </clipPath>
      <path clip-path="url(#make-me-a-hanzi-clip-11)" d="M 1545.0 474.5 L 1554.0 486.5 L 1635.0 494.5 L 1742.0 514.5 L 1801.0 514.5 L 1809.0 520.5 " fill="none" id="make-me-a-hanzi-animation-11" stroke-dasharray="402 804" stroke-linecap="round"></path>

      <clipPath id="make-me-a-hanzi-clip-12">
      <path d="M 1692.0 338.5 L 1776.0 343.5 C 1806.0 345.5 1813.0 362.5 1786.0 374.5 L 1766.0 383.5 Q 1758.0 386.5 1740.0 387.5 Q 1727.0 387.5 1716.0 384.5 Q 1706.0 382.5 1694.0 379.5 L 1632.0 368.5 L 1608.0 365.5 Q 1594.0 364.5 1548.0 359.5 C 1518.0 356.5 1520.0 323.5 1550.0 323.5 L 1576.0 323.5 Q 1582.0 323.5 1594.0 324.5 Q 1610.0 326.5 1632.0 329.5 L 1692.0 338.5 Z" fill="lightgray"></path>
      </clipPath>
      <path clip-path="url(#make-me-a-hanzi-clip-12)" d="M 1557.0 329.5 L 1567.0 342.5 L 1761.0 363.5 L 1779.0 371.5 " fill="none" id="make-me-a-hanzi-animation-12" stroke-dasharray="359 718" stroke-linecap="round"></path>

      <clipPath id="make-me-a-hanzi-clip-13">
      <path d="M 1688.0 169.5 L 1726.0 174.5 L 1770.0 181.5 Q 1787.0 183.5 1794.0 185.5 L 1820.0 192.5 Q 1829.0 194.5 1830.0 198.5 Q 1830.0 201.5 1826.0 211.5 Q 1822.0 219.5 1798.0 225.5 Q 1776.0 231.5 1770.0 231.5 Q 1763.0 231.5 1740.0 225.5 Q 1718.0 218.5 1690.0 213.5 L 1634.0 205.5 L 1592.0 200.5 L 1534.0 193.5 L 1510.0 190.5 Q 1499.0 189.5 1498.0 185.5 L 1498.0 183.5 Q 1498.0 179.5 1502.0 173.5 Q 1508.0 165.5 1526.0 161.5 Q 1543.0 157.5 1562.0 157.5 Q 1572.0 157.5 1592.0 159.5 Q 1610.0 161.5 1634.0 164.5 L 1688.0 169.5 Z" fill="lightgray"></path>
      </clipPath>
      <path clip-path="url(#make-me-a-hanzi-clip-13)" d="M 1505.0 184.5 L 1523.0 176.5 L 1582.0 177.5 L 1768.0 206.5 L 1821.0 202.5 " fill="none" id="make-me-a-hanzi-animation-13" stroke-dasharray="448 896" stroke-linecap="round"></path>

      <clipPath id="make-me-a-hanzi-clip-14">
      <path d="M 1634.0 164.5 L 1634.0 53.5 C 1634.0 23.5 1685.0 24.5 1686.0 54.5 L 1688.0 169.5 L 1690.0 213.5 L 1692.0 338.5 L 1694.0 379.5 L 1696.0 483.5 L 1696.0 524.5 L 1698.0 553.5 Q 1700.0 565.5 1704.0 578.5 Q 1709.0 591.5 1709.0 597.5 Q 1709.0 600.5 1708.0 601.5 Q 1706.0 607.5 1700.0 613.5 Q 1694.0 621.5 1670.0 627.5 C 1641.0 636.5 1605.0 645.5 1616.0 617.5 L 1622.0 603.5 Q 1624.0 597.5 1628.0 573.5 Q 1632.0 550.5 1632.0 539.5 L 1634.0 515.5 L 1632.0 473.5 L 1632.0 368.5 L 1632.0 329.5 L 1634.0 205.5 L 1634.0 164.5 Z" fill="lightgray"></path>
      </clipPath>
      <path clip-path="url(#make-me-a-hanzi-clip-14)" d="M 1624.0 612.5 L 1666.0 582.5 L 1660.0 80.5 L 1640.0 61.5 " fill="none" id="make-me-a-hanzi-animation-14" stroke-dasharray="709 1418" stroke-linecap="round"></path>

      <clipPath id="make-me-a-hanzi-clip-15">
      <path d="M 1634.0 53.5 L 1586.0 46.5 Q 1537.0 39.5 1486.0 34.5 Q 1436.0 29.5 1418.0 27.5 Q 1400.0 25.5 1394.0 25.5 L 1384.0 25.5 Q 1378.0 24.5 1376.0 20.5 L 1376.0 19.5 Q 1376.0 15.5 1380.0 9.5 Q 1384.0 2.5 1394.0 -4.5 Q 1406.0 -12.5 1420.0 -16.5 Q 1433.0 -20.5 1444.0 -20.5 L 1448.0 -20.5 Q 1452.0 -20.5 1468.0 -16.5 Q 1484.0 -12.5 1499.0 -9.5 Q 1514.0 -6.5 1544.0 -2.5 Q 1576.0 2.5 1624.0 7.5 Q 1672.0 13.5 1768.0 15.5 L 1910.0 16.5 L 1942.0 17.5 Q 1960.0 17.5 1970.0 21.5 Q 1982.0 25.5 1982.0 30.5 Q 1980.0 35.5 1974.0 43.5 Q 1968.0 50.5 1954.0 57.5 Q 1940.0 65.5 1918.0 71.5 Q 1896.0 78.5 1886.0 78.5 Q 1880.0 77.5 1858.0 73.5 Q 1838.0 69.5 1808.0 66.5 L 1686.0 54.5 L 1634.0 53.5 Z" fill="lightgray"></path>
      </clipPath>
      <path clip-path="url(#make-me-a-hanzi-clip-15)" d="M 1382.0 20.5 L 1409.0 7.5 L 1440.0 4.5 L 1631.0 31.5 L 1893.0 47.5 L 1971.0 32.5 " fill="none" id="make-me-a-hanzi-animation-15" stroke-dasharray="724 1448" stroke-linecap="round"></path>

</g>
</svg>
